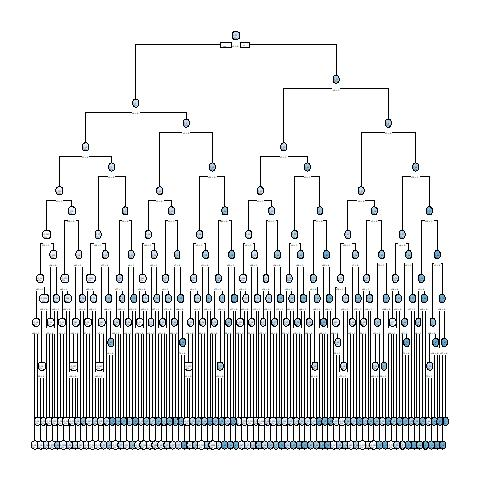

The table this chart was drawn from, first rows:
, x1, x2, x3, x4, x5, x6, x7, x8, x9, x10, x11, x12, x13, x14, x15, x16, x17, x18, x19, x20, x21, x22, x23
10001, 1, 0, 1, 1, 0, 1, 0, 0, 1, 0, 0, 1, 1, 1, 0, 1, 1, 0, 0, 0, 1, 0, 0
10002, 0, 0, 1, 1, 0, 1, 1, 0, 1, 0, 1, 1, 1, 1, 0, 1, 0, 1, 1, 0, 0, 0, 1
3, 0, 1, 0, 1, 1, 0, 1, 0, 1, 0, 1, 1, 0, 1, 1, 1, 0, 0, 0, 0, 0, 0, 0
10004, 1, 0, 1, 1, 1, 0, 1, 1, 0, 0, 1, 1, 0, 0, 1, 1, 0, 1, 1, 1, 1, 1, 0
10005, 0, 1, 0, 1, 0, 0, 0, 1, 1, 1, 1, 0, 0, 0, 1, 0, 0, 1, 1, 0, 0, 1, 1
6, 1, 0, 0, 1, 0, 1, 0, 1, 0, 1, 0, 0, 0, 1, 0, 0, 1, 1, 1, 0, 0, 0, 0
7, 0, 1, 0, 1, 0, 0, 0, 1, 1, 0, 1, 1, 1, 1, 0, 1, 1, 0, 1, 1, 1, 1, 0
10008, 1, 0, 1, 1, 1, 1, 0, 0, 0, 1, 0, 0, 0, 0, 1, 0, 0, 0, 1, 0, 0, 1, 0
10009, 0, 1, 1, 1, 1, 1, 1, 0, 0, 0, 1, 1, 0, 0, 1, 1, 0, 0, 1, 0, 1, 0, 1
10010, 1, 1, 0, 0, 1, 1, 1, 1, 1, 1, 0, 0, 1, 1, 0, 0, 0, 1, 1, 1, 0, 1, 1
10011, 0, 1, 1, 0, 0, 0, 0, 1, 1, 1, 1, 1, 0, 0, 1, 0, 0, 1, 1, 0, 0, 1, 0
12, 1, 1, 1, 1, 1, 1, 1, 1, 1, 1, 0, 0, 1, 1, 0, 1, 1, 0, 0, 0, 1, 0, 0
10013, 1, 0, 1, 1, 0, 1, 0, 0, 0, 1, 0, 1, 0, 0, 1, 0, 0, 1, 0, 1, 1, 0, 1
10014, 1, 0, 1, 1, 1, 0, 0, 0, 1, 1, 0, 0, 1, 1, 1, 1, 0, 0, 1, 0, 0, 1, 0
10015, 1, 1, 0, 0, 1, 0, 0, 0, 0, 1, 0, 1, 1, 1, 1, 0, 1, 1, 1, 1, 1, 1, 0
16, 1, 1, 0, 1, 1, 0, 1, 1, 1, 0, 0, 0, 0, 1, 0, 0, 1, 1, 0, 0, 1, 0, 1
17, 1, 0, 0, 1, 1, 1, 0, 1, 0, 0, 0, 1, 0, 1, 1, 1, 1, 0, 0, 1, 0, 1, 0
18, 0, 1, 1, 1, 0, 1, 0, 0, 0, 1, 1, 0, 1, 1, 0, 0, 0, 0, 0, 0, 1, 1, 0
10019, 1, 1, 1, 1, 1, 0, 1, 0, 0, 1, 0, 1, 1, 1, 0, 0, 1, 1, 1, 0, 0, 1, 1
10020, 0, 0, 0, 1, 0, 1, 0, 1, 0, 0, 1, 0, 0, 0, 1, 0, 1, 1, 1, 0, 1, 0, 0
10021, 1, 1, 0, 0, 0, 1, 0, 0, 1, 0, 0, 1, 1, 1, 1, 1, 0, 1, 1, 0, 0, 0, 0
22, 0, 0, 0, 0, 0, 0, 1, 1, 0, 1, 0, 1, 0, 0, 0, 0, 0, 1, 0, 1, 1, 1, 0
23, 1, 0, 0, 0, 0, 0, 1, 0, 1, 1, 1, 1, 0, 1, 0, 0, 1, 0, 0, 1, 1, 0, 0
10024, 0, 0, 0, 1, 1, 1, 1, 1, 0, 0, 0, 0, 0, 0, 0, 1, 0, 1, 0, 0, 1, 1, 1
10025, 0, 0, 1, 0, 1, 1, 1, 1, 0, 0, 1, 1, 1, 1, 1, 0, 1, 1, 1, 0, 1, 1, 0
10026, 1, 0, 0, 0, 1, 1, 0, 0, 0, 1, 0, 0, 1, 1, 0, 1, 1, 1, 0, 0, 0, 1, 0
10027, 0, 1, 0, 1, 1, 0, 0, 1, 1, 0, 0, 0, 1, 1, 0, 0, 1, 1, 0, 1, 1, 1, 1
28, 0, 1, 1, 1, 0, 1, 1, 0, 1, 0, 0, 1, 0, 0, 0, 0, 0, 0, 1, 0, 1, 0, 1
29, 1, 0, 0, 1, 0, 1, 0, 0, 0, 0, 0, 1, 0, 0, 0, 0, 1, 1, 1, 1, 1, 1, 1
10030, 1, 1, 1, 0, 0, 1, 0, 0, 0, 0, 1, 1, 1, 1, 1, 0, 1, 1, 0, 0, 1, 0, 0
10031, 1, 0, 0, 1, 1, 0, 1, 0, 0, 0, 1, 1, 0, 0, 1, 1, 1, 1, 1, 0, 0, 1, 0
32, 1, 0, 0, 0, 0, 1, 1, 0, 0, 1, 1, 1, 1, 1, 1, 1, 1, 0, 0, 1, 0, 0, 0
10033, 1, 1, 0, 0, 1, 0, 0, 1, 0, 1, 1, 0, 0, 1, 1, 0, 1, 0, 0, 1, 1, 1, 0
34, 1, 1, 1, 0, 0, 0, 0, 0, 1, 0, 0, 0, 1, 1, 0, 0, 1, 0, 1, 1, 0, 0, 0
35, 1, 1, 1, 0, 1, 0, 0, 1, 0, 0, 1, 0, 1, 1, 0, 1, 0, 1, 1, 0, 0, 0, 0
10036, 0, 0, 1, 0, 1, 1, 1, 0, 0, 1, 1, 0, 0, 0, 0, 0, 0, 0, 0, 0, 1, 0, 1
10037, 0, 0, 1, 0, 1, 0, 1, 0, 1, 0, 1, 1, 0, 0, 1, 0, 1, 1, 1, 0, 0, 1, 1
38, 0, 0, 0, 0, 1, 1, 1, 0, 0, 0, 0, 0, 1, 1, 0, 0, 0, 0, 0, 0, 0, 1, 1
39, 0, 1, 1, 1, 0, 0, 0, 0, 0, 0, 1, 1, 1, 1, 0, 0, 1, 0, 0, 0, 1, 0, 0
40, 1, 0, 0, 0, 0, 1, 1, 0, 0, 1, 0, 0, 0, 0, 1, 0, 0, 1, 0, 1, 1, 0, 0
10041, 0, 1, 1, 1, 1, 0, 1, 0, 1, 0, 1, 0, 1, 0, 0, 0, 1, 0, 0, 1, 1, 0, 0
10042, 0, 1, 0, 0, 1, 1, 1, 1, 1, 0, 1, 1, 0, 1, 0, 0, 0, 1, 1, 1, 1, 0, 1
10043, 0, 1, 0, 1, 1, 1, 0, 0, 0, 1, 0, 0, 0, 1, 1, 0, 0, 1, 0, 0, 1, 1, 0
10044, 0, 0, 0, 1, 1, 0, 1, 0, 1, 1, 0, 0, 1, 0, 0, 1, 1, 1, 1, 1, 1, 1, 1
45, 0, 0, 0, 0, 0, 1, 1, 0, 1, 0, 0, 1, 0, 0, 0, 1, 0, 1, 1, 1, 1, 1, 0
10046, 1, 0, 0, 1, 1, 0, 1, 0, 0, 0, 0, 0, 1, 0, 0, 1, 1, 1, 0, 1, 0, 1, 1
47, 0, 1, 1, 1, 1, 0, 0, 0, 1, 1, 1, 0, 0, 0, 1, 1, 1, 0, 1, 0, 0, 0, 0
10048, 0, 0, 1, 0, 1, 1, 1, 0, 1, 0, 0, 1, 0, 1, 0, 1, 0, 1, 0, 0, 0, 1, 1
49, 1, 0, 0, 0, 1, 1, 0, 1, 0, 1, 1, 1, 0, 1, 0, 0, 0, 1, 1, 1, 0, 1, 1
50, 0, 1, 0, 0, 0, 0, 1, 0, 1, 0, 0, 0, 0, 1, 0, 0, 0, 1, 1, 1, 1, 1, 1
10051, 1, 1, 1, 1, 1, 1, 0, 0, 0, 0, 0, 1, 0, 0, 1, 0, 1, 1, 1, 1, 0, 0, 0
52, 1, 0, 0, 0, 0, 1, 0, 1, 1, 1, 0, 0, 1, 0, 1, 0, 0, 1, 1, 1, 1, 1, 1
53, 1, 0, 0, 0, 0, 1, 0, 1, 1, 1, 0, 0, 0, 1, 1, 1, 0, 0, 0, 0, 1, 0, 0
10054, 0, 0, 1, 0, 0, 1, 1, 1, 0, 1, 1, 1, 1, 0, 0, 0, 0, 1, 0, 0, 0, 0, 1
55, 1, 0, 0, 0, 1, 1, 1, 0, 0, 1, 1, 0, 1, 0, 0, 1, 1, 0, 0, 1, 1, 0, 0
56, 0, 1, 1, 0, 0, 1, 1, 0, 1, 0, 0, 0, 0, 1, 1, 1, 0, 0, 0, 1, 1, 0, 0
57, 0, 1, 1, 0, 1, 1, 0, 0, 0, 1, 1, 1, 1, 0, 0, 1, 1, 1, 0, 1, 1, 1, 1
58, 0, 1, 1, 1, 1, 0, 0, 0, 1, 0, 0, 1, 1, 1, 0, 1, 1, 1, 1, 0, 0, 0, 1
59, 0, 0, 1, 1, 0, 0, 1, 0, 0, 0, 1, 1, 0, 0, 0, 0, 1, 1, 0, 1, 1, 1, 0
60, 0, 0, 1, 1, 1, 0, 0, 1, 1, 1, 0, 0, 1, 0, 0, 1, 1, 1, 1, 0, 1, 0, 1
... 9,940 more rows
